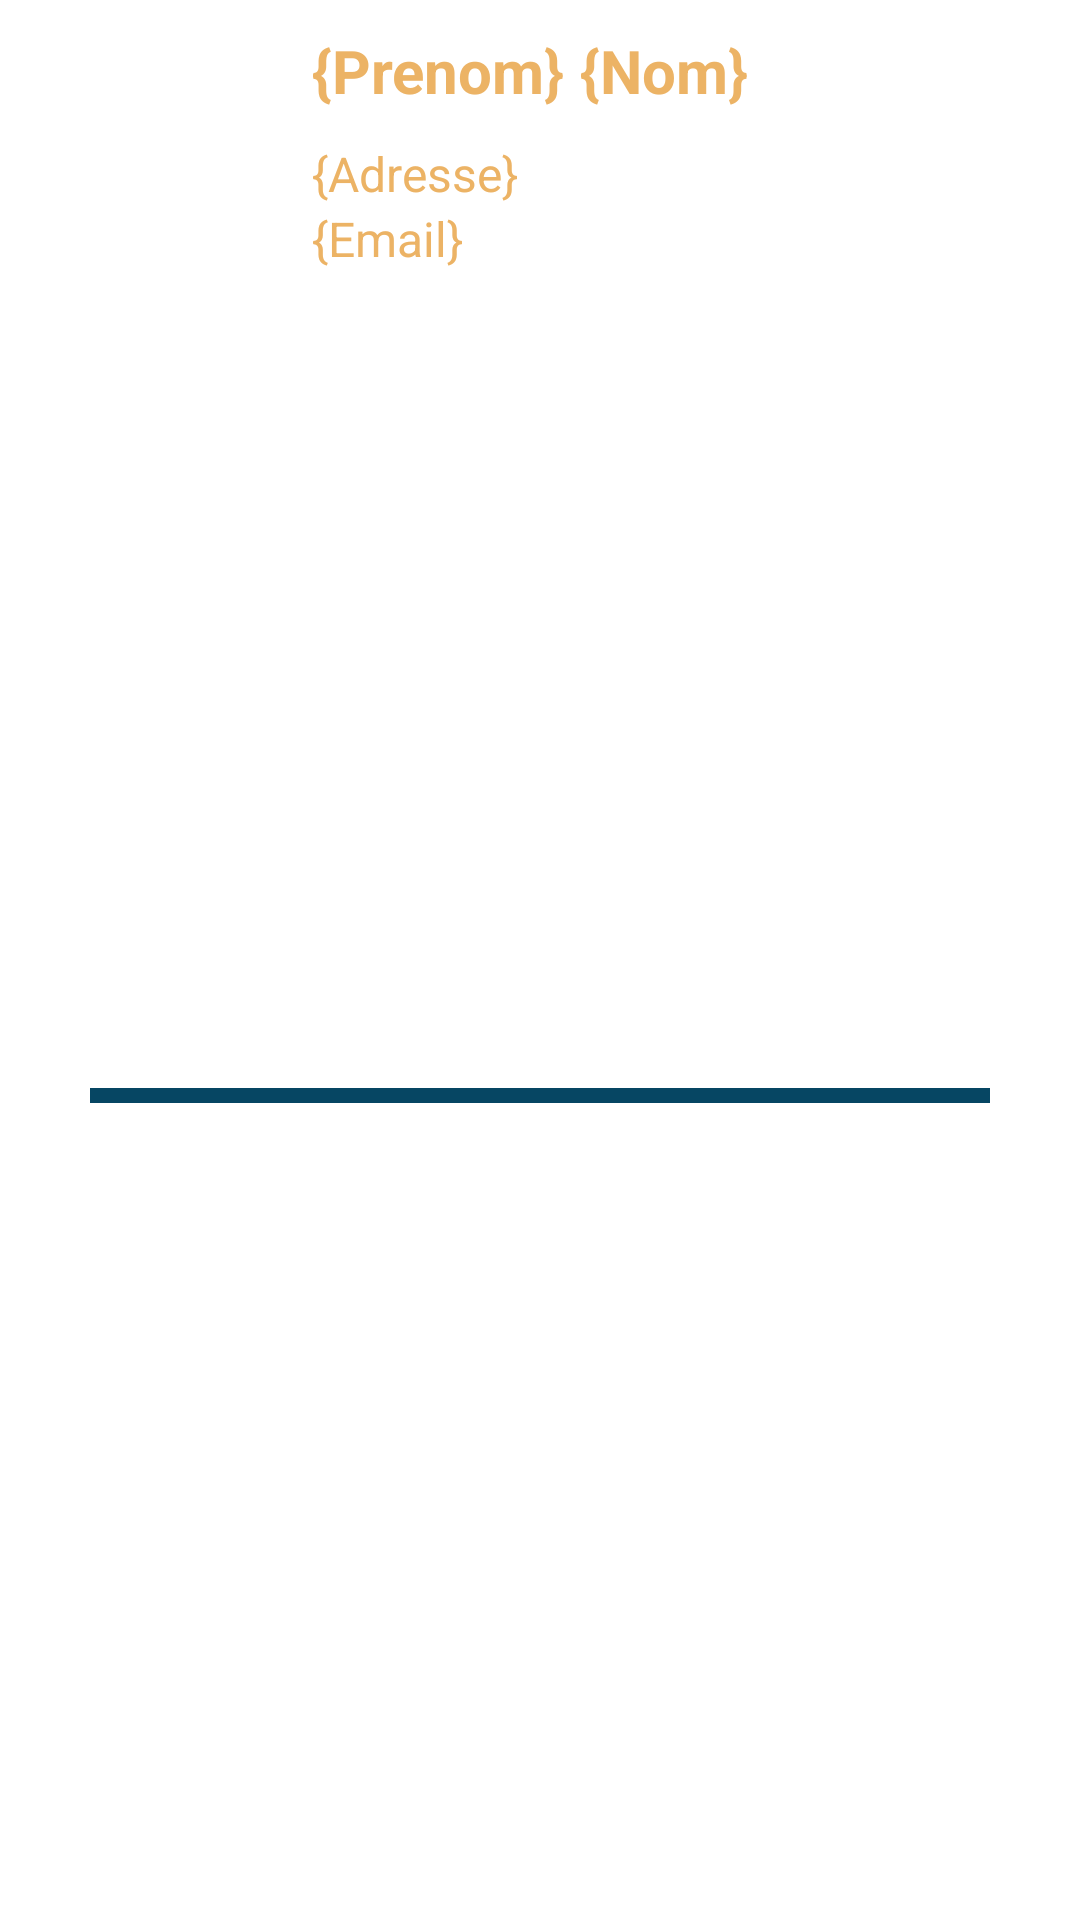

This screen was rendered from an Android layout file. Write that file and the resources it references.
<!-- AndroidManifest.xml: application theme Theme.AndroidContactDS -->
<!-- res/layout/cell.xml -->
<?xml version="1.0" encoding="utf-8"?>
<androidx.constraintlayout.widget.ConstraintLayout xmlns:android="http://schemas.android.com/apk/res/android"
    xmlns:app="http://schemas.android.com/apk/res-auto"
    xmlns:tools="http://schemas.android.com/tools"
    android:layout_width="match_parent"
    android:layout_height="wrap_content">

    <TextView
        android:id="@+id/prenomText"
        android:layout_width="wrap_content"
        android:layout_height="wrap_content"
        android:layout_marginStart="10dp"
        android:layout_marginTop="10dp"
        android:layout_marginEnd="5dp"
        android:text="{Prenom}"
        android:textColor="@color/option"
        android:textSize="20sp"
        android:textStyle="bold"
        app:layout_constraintEnd_toStartOf="@+id/nomText"
        app:layout_constraintStart_toEndOf="@+id/imageView"
        app:layout_constraintTop_toTopOf="parent" />

    <TextView
        android:id="@+id/nomText"
        android:layout_width="0dp"
        android:layout_height="wrap_content"
        android:layout_marginStart="5dp"
        android:text="{Nom}"
        android:textColor="@color/option"
        android:textSize="20sp"
        android:textStyle="bold"
        app:layout_constraintStart_toEndOf="@+id/prenomText"
        app:layout_constraintTop_toTopOf="@+id/prenomText" />

    <TextView
        android:id="@+id/adresseText"
        android:layout_width="0dp"
        android:layout_height="wrap_content"
        android:layout_marginTop="10dp"
        android:text="{Adresse}"
        android:textColor="@color/option"
        android:textSize="16sp"
        app:layout_constraintEnd_toEndOf="parent"
        app:layout_constraintStart_toStartOf="@+id/prenomText"
        app:layout_constraintTop_toBottomOf="@+id/prenomText" />

    <TextView
        android:id="@+id/emailText"
        android:layout_width="0dp"
        android:layout_height="wrap_content"
        android:text="{Email}"
        android:textColor="@color/option"
        android:textSize="16sp"
        app:layout_constraintEnd_toEndOf="parent"
        app:layout_constraintStart_toStartOf="@+id/adresseText"
        app:layout_constraintTop_toBottomOf="@+id/adresseText" />

    <ImageView
        android:id="@+id/imageView"
        android:layout_width="94dp"
        android:layout_height="101dp"
        app:layout_constraintBottom_toTopOf="@+id/divider"
        app:layout_constraintStart_toStartOf="parent"
        app:layout_constraintTop_toTopOf="parent"
        tools:srcCompat="@tools:sample/backgrounds/scenic" />

    <View
        android:id="@+id/divider"
        android:layout_width="300dp"
        android:layout_height="5dp"
        android:background="@color/tertiary"
        app:layout_constraintBottom_toBottomOf="parent"
        app:layout_constraintEnd_toEndOf="parent"
        app:layout_constraintStart_toStartOf="parent"
        app:layout_constraintTop_toBottomOf="@+id/emailText" />
</androidx.constraintlayout.widget.ConstraintLayout>
<!-- resources referenced by this layout -->
<resources>
  <color name="option">#ECB365</color>
  <color name="tertiary">#064663</color>
  <style name="Theme.AndroidContactDS" parent="Theme.MaterialComponents.DayNight.DarkActionBar">
          
          <item name="colorPrimary">@color/primary</item>
          <item name="colorPrimaryVariant">@color/primary</item>
          <item name="colorOnPrimary">@color/option</item>
          
          <item name="colorSecondary">@color/secondary</item>
          <item name="colorSecondaryVariant">@color/secondary</item>
          <item name="colorOnSecondary">@color/black</item>
          
          <item name="android:statusBarColor">?attr/colorPrimaryVariant</item>
          
      </style>
  <color name="primary">#041C32</color>
  <color name="secondary">#04293A</color>
  <color name="black">#FF000000</color>
</resources>
